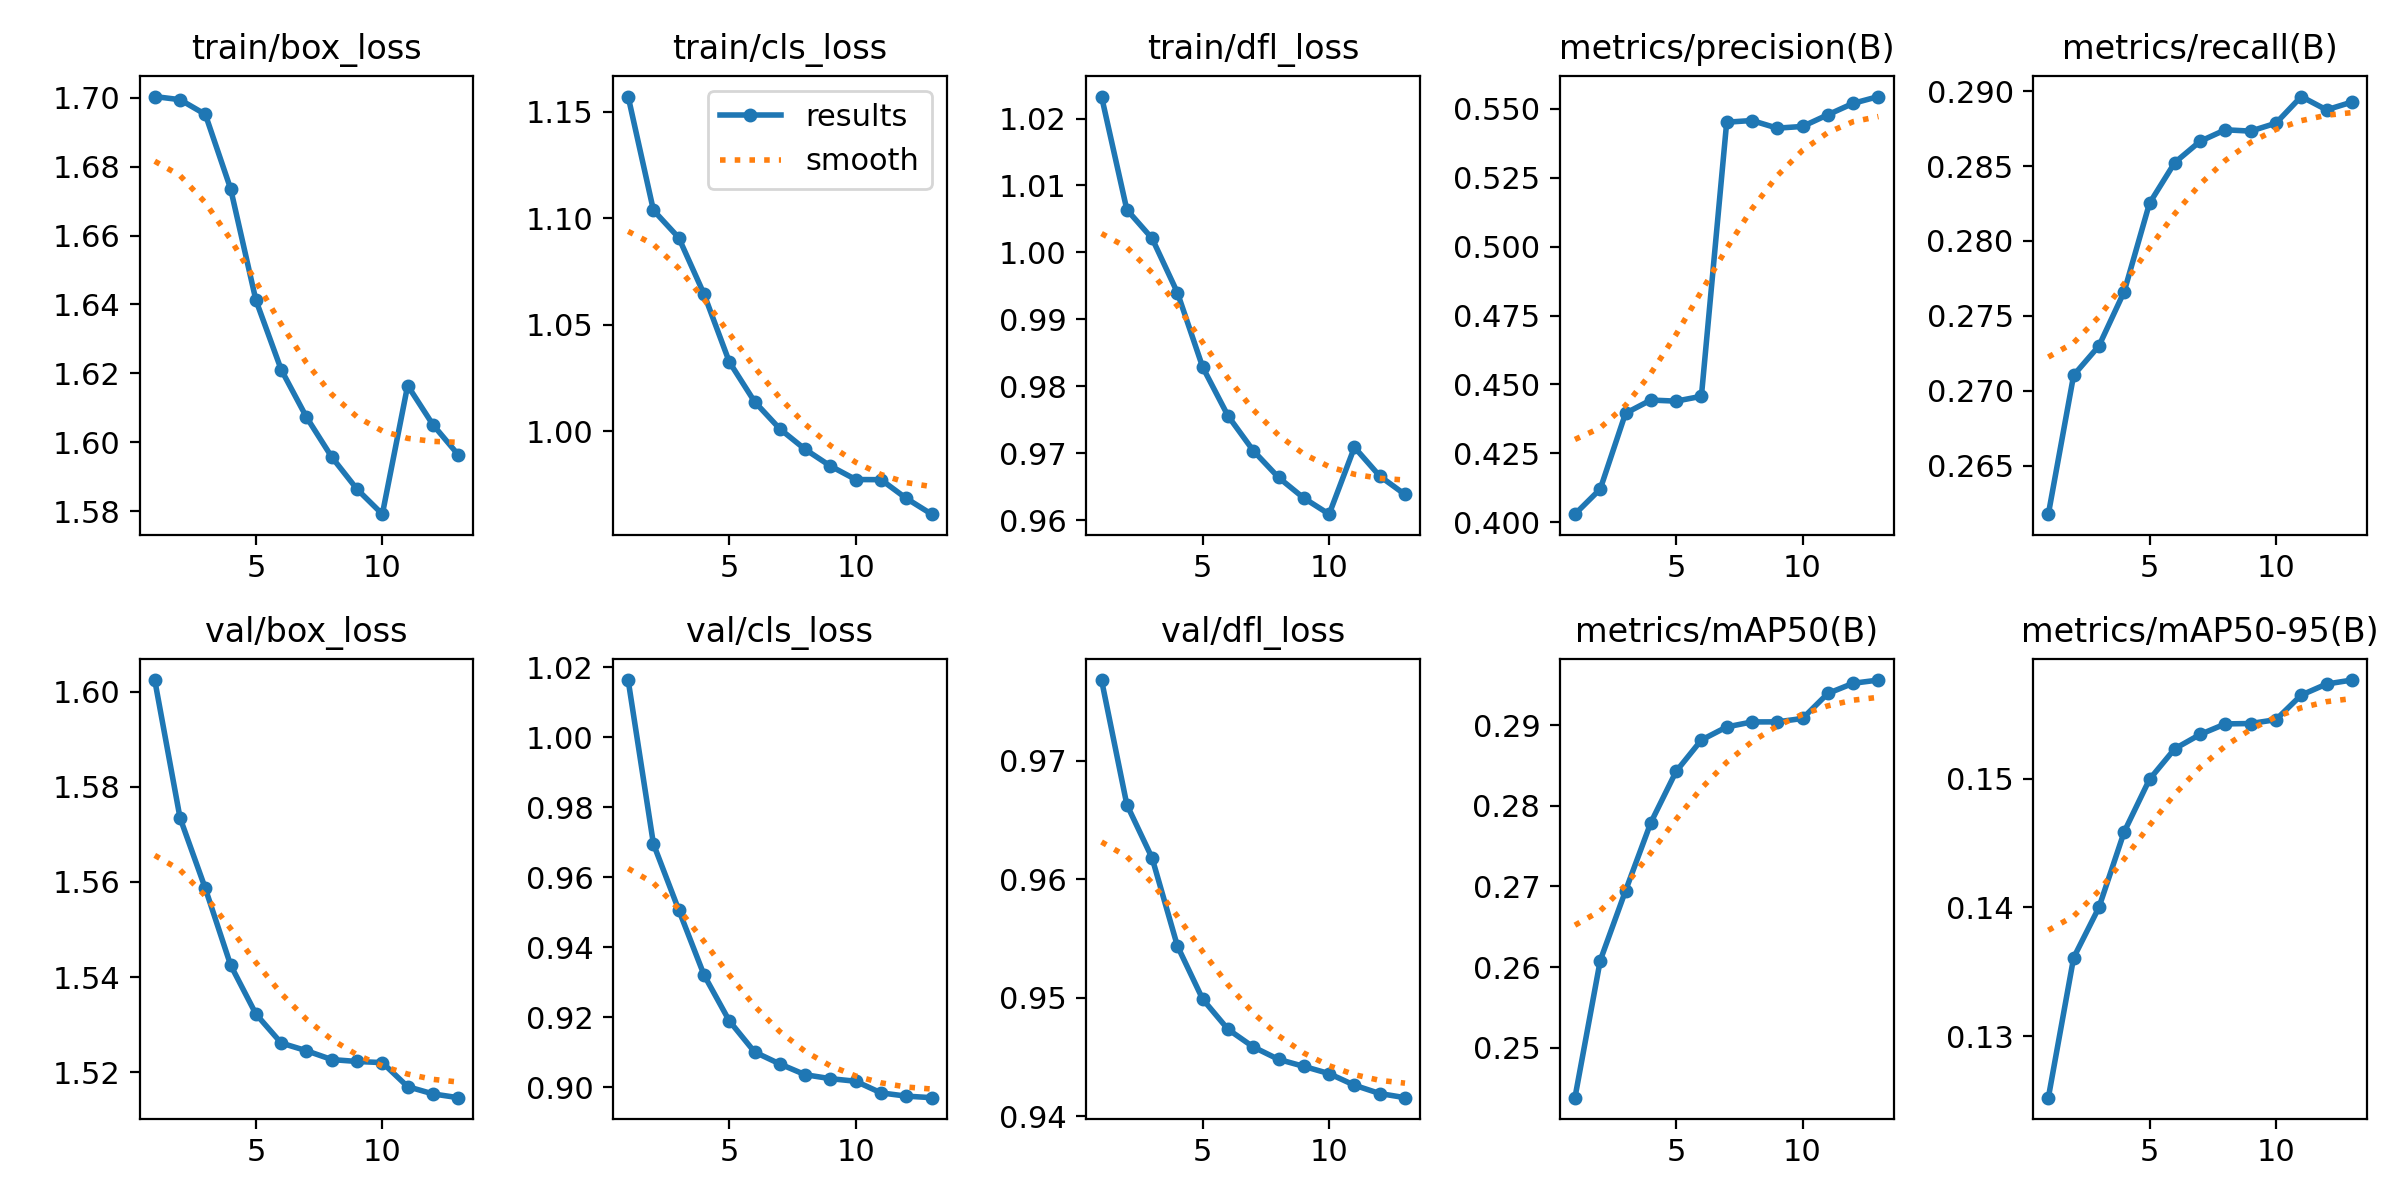

The file beside this chart, header and first rows:
epoch, time, train/box_loss, train/cls_loss, train/dfl_loss, metrics/precision(B), metrics/recall(B), metrics/mAP50(B), metrics/mAP50-95(B), val/box_loss, val/cls_loss, val/dfl_loss, lr/pg0, lr/pg1, lr/pg2, lr/pg3, lr/pg4, lr/pg5, lr/pg6, lr/pg7
1, 1066, 1.7, 1.157, 1.023, 0.4029, 0.2617, 0.2438, 0.1252, 1.602, 1.016, 0.9768, 0.009999, 0.003333, 0.009999, 0.003333, 0.009999, 0.003333, 0.009999, 0.003333
2, 1057, 1.699, 1.104, 1.006, 0.4121, 0.271, 0.2608, 0.1361, 1.573, 0.9696, 0.9663, 0.01901, 0.006336, 0.01901, 0.006336, 0.01901, 0.006336, 0.01901, 0.006336
3, 1065, 1.695, 1.091, 1.002, 0.4395, 0.273, 0.2695, 0.14, 1.559, 0.9507, 0.9618, 0.02703, 0.00901, 0.02703, 0.00901, 0.02703, 0.00901, 0.02703, 0.00901
4, 1064, 1.674, 1.064, 0.994, 0.4444, 0.2766, 0.2779, 0.1459, 1.543, 0.9321, 0.9544, 0.02555, 0.008515, 0.02555, 0.008515, 0.02555, 0.008515, 0.02555, 0.008515
5, 1062, 1.641, 1.033, 0.9828, 0.444, 0.2825, 0.2843, 0.15, 1.532, 0.919, 0.9499, 0.02406, 0.00802, 0.02406, 0.00802, 0.02406, 0.00802, 0.02406, 0.00802
6, 1062, 1.621, 1.014, 0.9756, 0.4457, 0.2852, 0.2881, 0.1523, 1.526, 0.9101, 0.9473, 0.02258, 0.007525, 0.02258, 0.007525, 0.02258, 0.007525, 0.02258, 0.007525
7, 1064, 1.607, 1.001, 0.9704, 0.5452, 0.2867, 0.2898, 0.1535, 1.525, 0.9067, 0.9458, 0.02109, 0.00703, 0.02109, 0.00703, 0.02109, 0.00703, 0.02109, 0.00703
8, 1109, 1.596, 0.9916, 0.9664, 0.5458, 0.2874, 0.2904, 0.1543, 1.523, 0.9036, 0.9448, 0.01961, 0.006535, 0.01961, 0.006535, 0.01961, 0.006535, 0.01961, 0.006535
9, 1144, 1.586, 0.9837, 0.9633, 0.543, 0.2873, 0.2904, 0.1543, 1.522, 0.9025, 0.9442, 0.01812, 0.00604, 0.01812, 0.00604, 0.01812, 0.00604, 0.01812, 0.00604
10, 1055, 1.579, 0.9774, 0.9609, 0.5436, 0.2879, 0.2908, 0.1546, 1.522, 0.9018, 0.9436, 0.01664, 0.005545, 0.01664, 0.005545, 0.01664, 0.005545, 0.01664, 0.005545
11, 912.5, 1.616, 0.9773, 0.9709, 0.5479, 0.2897, 0.2939, 0.1565, 1.517, 0.8984, 0.9426, 0.01515, 0.00505, 0.01515, 0.00505, 0.01515, 0.00505, 0.01515, 0.00505
12, 916.2, 1.605, 0.9686, 0.9666, 0.552, 0.2888, 0.2952, 0.1574, 1.515, 0.8975, 0.9419, 0.01367, 0.004555, 0.01367, 0.004555, 0.01367, 0.004555, 0.01367, 0.004555
13, 1007, 1.596, 0.9612, 0.9638, 0.5545, 0.2893, 0.2956, 0.1577, 1.515, 0.8971, 0.9416, 0.01218, 0.00406, 0.01218, 0.00406, 0.01218, 0.00406, 0.01218, 0.00406
14, 916.1, 1.589, 0.9545, 0.9612, 0.557, 0.2883, 0.2958, 0.1579, 1.514, 0.8966, 0.9412, 0.01069, 0.003565, 0.01069, 0.003565, 0.01069, 0.003565, 0.01069, 0.003565
15, 885.3, 1.581, 0.9483, 0.9591, 0.5569, 0.2879, 0.2959, 0.1581, 1.514, 0.8964, 0.9409, 0.00921, 0.00307, 0.00921, 0.00307, 0.00921, 0.00307, 0.00921, 0.00307
